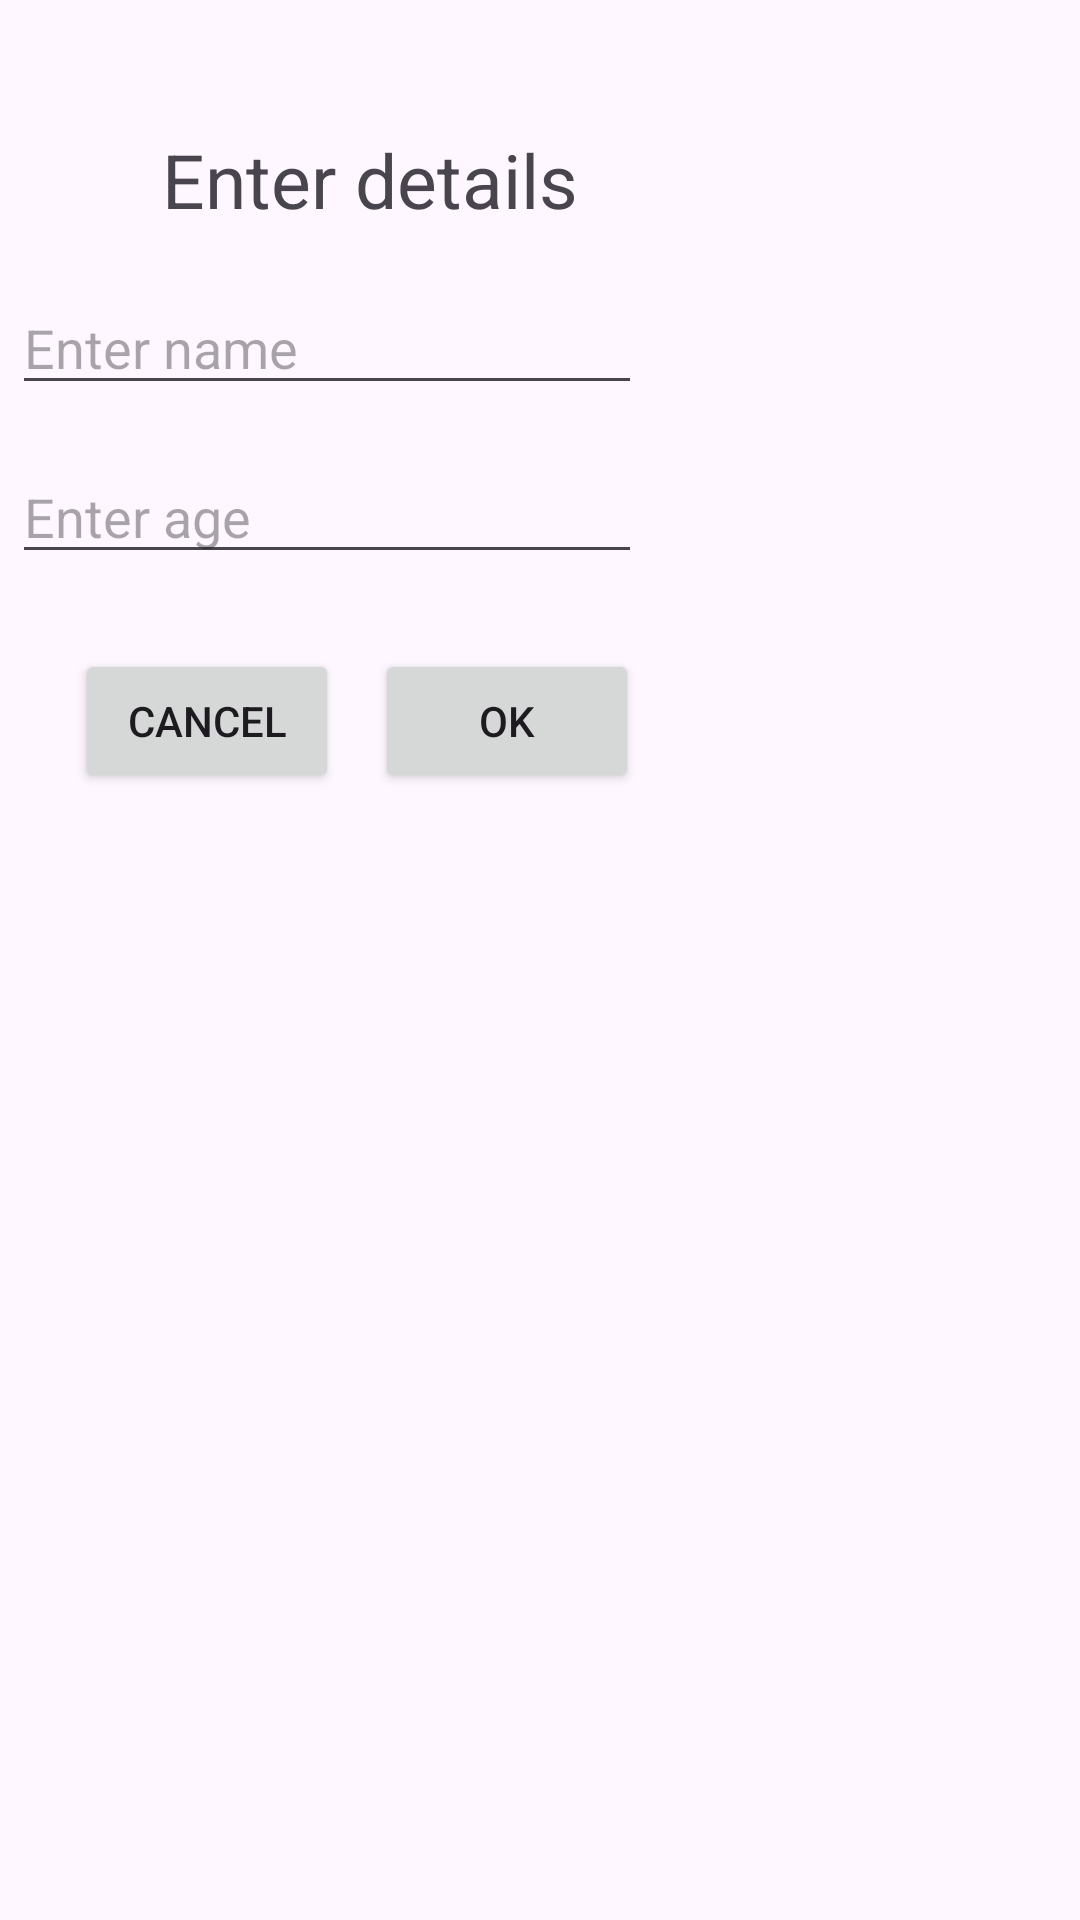

Write the Android layout XML for this screen, with the resource values it uses.
<!-- AndroidManifest.xml: application theme Theme._34B -->
<!-- res/layout/fragment_data_dialog.xml -->
<?xml version="1.0" encoding="utf-8"?>
<androidx.constraintlayout.widget.ConstraintLayout xmlns:android="http://schemas.android.com/apk/res/android"
    xmlns:app="http://schemas.android.com/apk/res-auto"
    xmlns:tools="http://schemas.android.com/tools"
    android:layout_width="wrap_content"
    android:layout_gravity="center"
    android:paddingBottom="15dp"
    android:layout_height="wrap_content"
    tools:context=".dialog_fragment.DataDialogFragment">


    <TextView
        android:id="@+id/textView6"
        android:layout_width="wrap_content"
        android:layout_height="wrap_content"
        android:layout_marginStart="54dp"
        android:layout_marginTop="43dp"
        android:text="Enter details"
        android:textSize="25sp"
        app:layout_constraintStart_toStartOf="parent"
        app:layout_constraintTop_toTopOf="parent" />

    <EditText
        android:id="@+id/editTextText3"
        android:layout_width="wrap_content"
        android:layout_height="wrap_content"
        android:layout_marginStart="4dp"
        android:layout_marginTop="17dp"
        android:ems="10"
        android:hint="Enter name"
        android:inputType="text"
        app:layout_constraintStart_toStartOf="parent"
        app:layout_constraintTop_toBottomOf="@+id/textView6" />

    <EditText
        android:id="@+id/editTextText4"
        android:layout_width="wrap_content"
        android:layout_height="wrap_content"
        android:layout_marginStart="4dp"
        android:layout_marginTop="15dp"
        android:ems="10"
        android:hint="Enter age"
        android:inputType="text"
        app:layout_constraintStart_toStartOf="parent"
        app:layout_constraintTop_toBottomOf="@+id/editTextText3" />

    <Button
        android:id="@+id/btnCancel"
        android:layout_width="wrap_content"
        android:layout_height="wrap_content"
        android:layout_marginStart="25dp"
        android:layout_marginTop="25dp"
        android:text="Cancel"
        app:layout_constraintStart_toStartOf="parent"
        app:layout_constraintTop_toBottomOf="@+id/editTextText4" />

    <Button
        android:id="@+id/btnOk"
        android:layout_width="wrap_content"
        android:layout_height="wrap_content"
        android:layout_marginStart="12dp"
        android:layout_marginTop="25dp"
        android:text="Ok"
        app:layout_constraintStart_toEndOf="@+id/btnCancel"
        app:layout_constraintTop_toBottomOf="@+id/editTextText4" />
</androidx.constraintlayout.widget.ConstraintLayout>
<!-- resources referenced by this layout -->
<resources>
  <style name="Theme._34B" parent="Base.Theme._34B" />
  <style name="Base.Theme._34B" parent="Theme.Material3.DayNight.NoActionBar">
          
          
      </style>
</resources>
